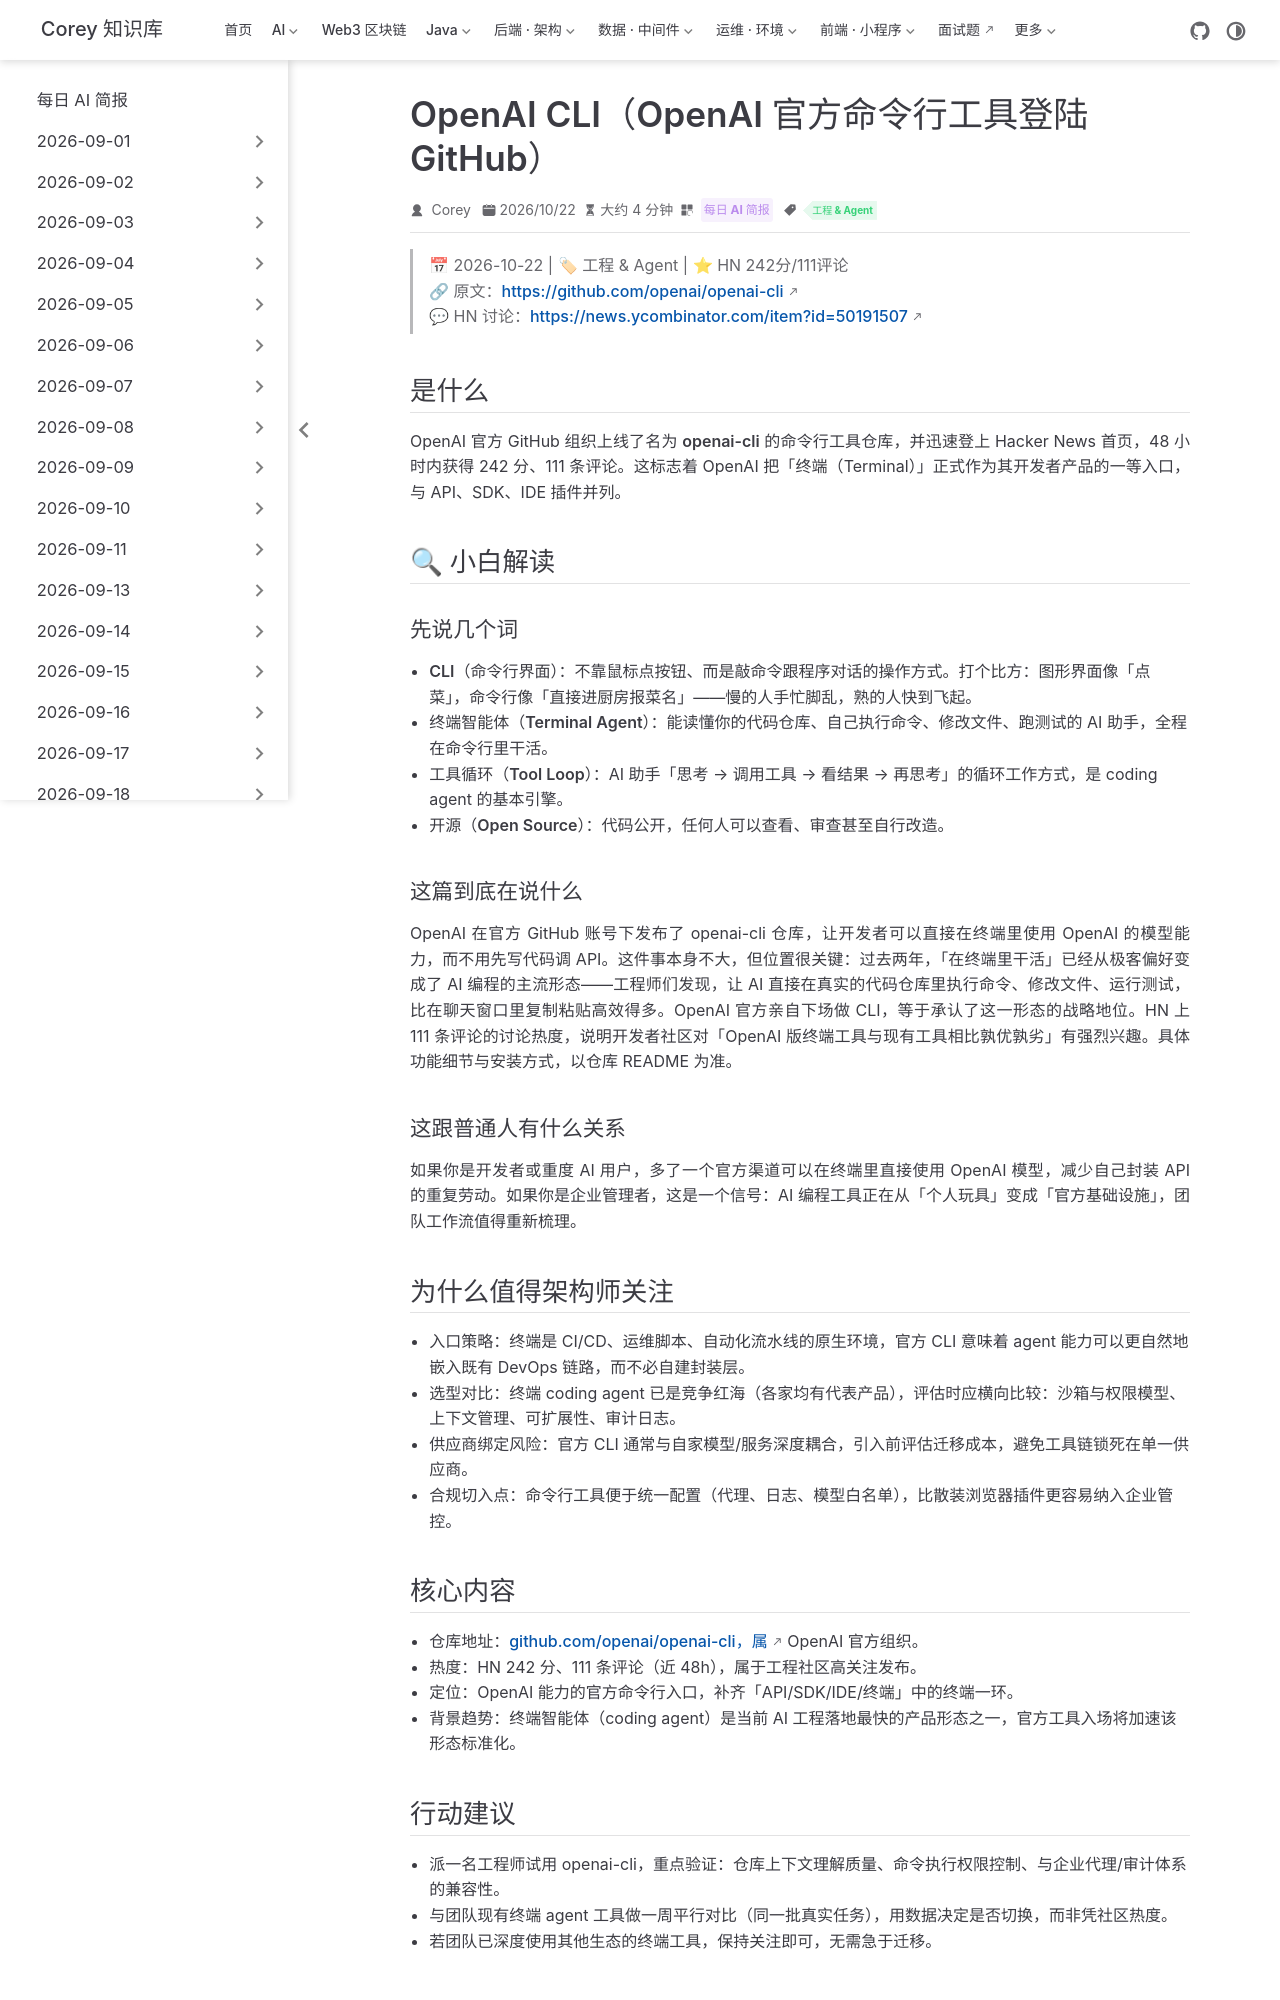

repository: code-corey/code-corey.github.io · page: News/2026-10-24/02-openai-cli.html · generator: jekyll

---
title: "OpenAI CLI（OpenAI 官方命令行工具登陆 GitHub）"
shortTitle: "OpenAI CLI 开源上线"
sidebarGroup: "2026-10-24"
order: 2
date: 2026-10-22
category:
  - "每日 AI 简报"
tag:
  - "工程 & Agent"
description: "OpenAI 官方组织在 GitHub 上线 CLI 工具仓库，48 小时内 HN 242 分、111 条评论，命令行智能体工作流进一步主流化。"
---

# OpenAI CLI（OpenAI 官方命令行工具登陆 GitHub）

> 📅 2026-10-22 | 🏷 工程 & Agent | ⭐ HN 242分/111评论
> 🔗 原文：https://github.com/openai/openai-cli
> 💬 HN 讨论：https://news.ycombinator.com/item?id=50191507

## 是什么

OpenAI 官方 GitHub 组织上线了名为 **openai-cli** 的命令行工具仓库，并迅速登上 Hacker News 首页，48 小时内获得 242 分、111 条评论。这标志着 OpenAI 把「终端（Terminal）」正式作为其开发者产品的一等入口，与 API、SDK、IDE 插件并列。

## 🔍 小白解读

### 先说几个词

- **CLI（命令行界面）**：不靠鼠标点按钮、而是敲命令跟程序对话的操作方式。打个比方：图形界面像「点菜」，命令行像「直接进厨房报菜名」——慢的人手忙脚乱，熟的人快到飞起。
- **终端智能体（Terminal Agent）**：能读懂你的代码仓库、自己执行命令、修改文件、跑测试的 AI 助手，全程在命令行里干活。
- **工具循环（Tool Loop）**：AI 助手「思考 → 调用工具 → 看结果 → 再思考」的循环工作方式，是 coding agent 的基本引擎。
- **开源（Open Source）**：代码公开，任何人可以查看、审查甚至自行改造。

### 这篇到底在说什么

OpenAI 在官方 GitHub 账号下发布了 openai-cli 仓库，让开发者可以直接在终端里使用 OpenAI 的模型能力，而不用先写代码调 API。这件事本身不大，但位置很关键：过去两年，「在终端里干活」已经从极客偏好变成了 AI 编程的主流形态——工程师们发现，让 AI 直接在真实的代码仓库里执行命令、修改文件、运行测试，比在聊天窗口里复制粘贴高效得多。OpenAI 官方亲自下场做 CLI，等于承认了这一形态的战略地位。HN 上 111 条评论的讨论热度，说明开发者社区对「OpenAI 版终端工具与现有工具相比孰优孰劣」有强烈兴趣。具体功能细节与安装方式，以仓库 README 为准。

### 这跟普通人有什么关系

如果你是开发者或重度 AI 用户，多了一个官方渠道可以在终端里直接使用 OpenAI 模型，减少自己封装 API 的重复劳动。如果你是企业管理者，这是一个信号：AI 编程工具正在从「个人玩具」变成「官方基础设施」，团队工作流值得重新梳理。

## 为什么值得架构师关注

- **入口策略**：终端是 CI/CD、运维脚本、自动化流水线的原生环境，官方 CLI 意味着 agent 能力可以更自然地嵌入既有 DevOps 链路，而不必自建封装层。
- **选型对比**：终端 coding agent 已是竞争红海（各家均有代表产品），评估时应横向比较：沙箱与权限模型、上下文管理、可扩展性、审计日志。
- **供应商绑定风险**：官方 CLI 通常与自家模型/服务深度耦合，引入前评估迁移成本，避免工具链锁死在单一供应商。
- **合规切入点**：命令行工具便于统一配置（代理、日志、模型白名单），比散装浏览器插件更容易纳入企业管控。
